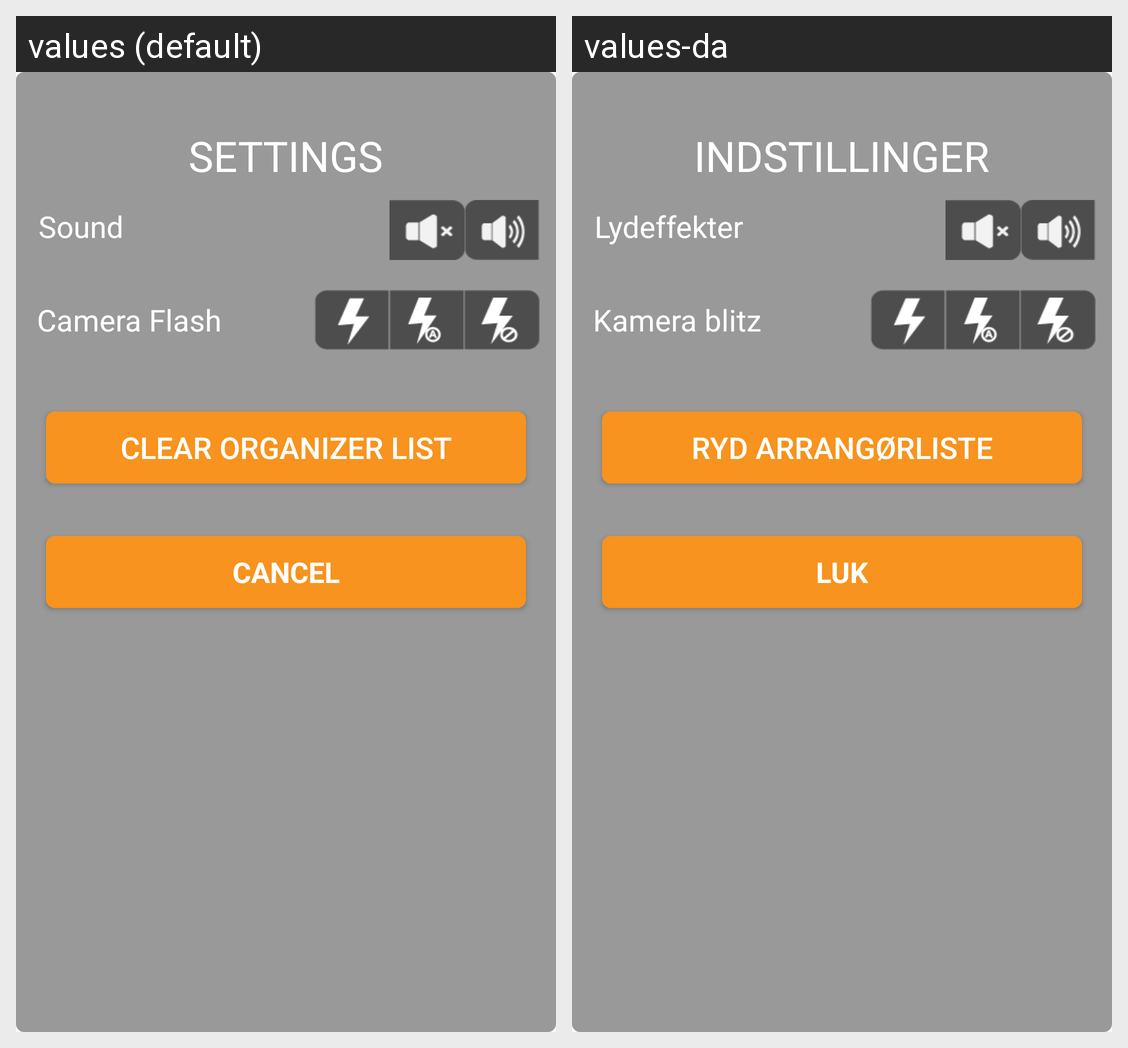

Strings drawn on this Android screen and how each of the app's shown locales translates them:
Android screen res/layout/setting_layout.xml rendered under 2 locales, left to right: values (default), values-da. Device: Nexus 5 (rendered at 1080×1920; each locale shown at half size, 540×960, under a caption strip naming it); theme AppTheme.
Strings drawn on this screen, with the default value and each locale's value (text and hints the layout hard-codes, and strings that could not be matched under every locale, appear in the picture but are not listed):

cancel
  values: Cancel
  values-da: LUK

clear_list
  values: Clear Organizer List
  values-da: Ryd arrangørliste

settingg
  values: SETTINGS
  values-da: INDSTILLINGER

flash
  values: Camera Flash
  values-da: Kamera blitz

sound
  values: Sound
  values-da: Lydeffekter
